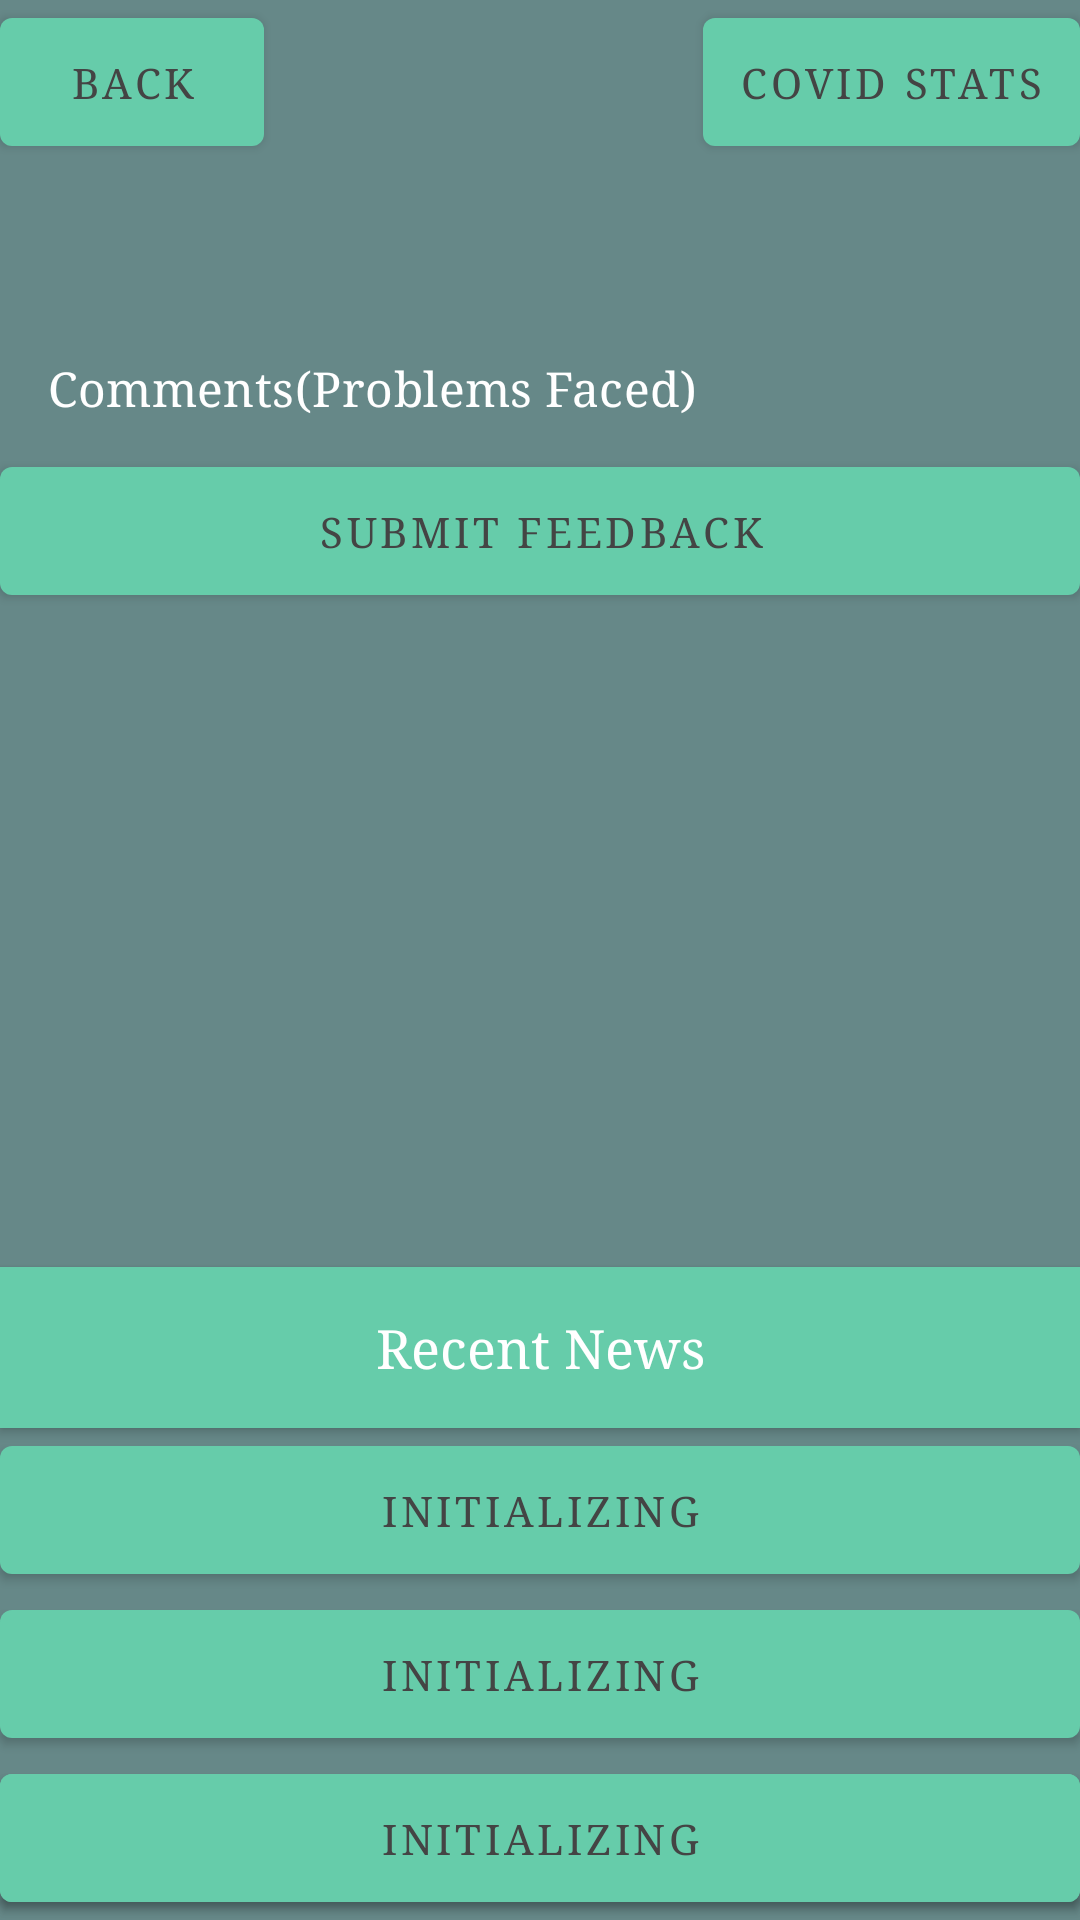

This screen was rendered from an Android layout file. Write that file and the resources it references.
<!-- AndroidManifest.xml: application theme ApplicationTheme.Dark -->
<!-- res/layout/activity_news.xml -->
<?xml version="1.0" encoding="utf-8"?>
<RelativeLayout xmlns:android="http://schemas.android.com/apk/res/android"
    android:orientation="vertical" android:layout_width="match_parent"
    android:layout_height="wrap_content"
    android:id="@+id/rlayout2"
    xmlns:app="http://schemas.android.com/apk/res-auto">

<RelativeLayout xmlns:android="http://schemas.android.com/apk/res/android"
    android:orientation="vertical" android:layout_width="match_parent"
    android:layout_height="wrap_content"
    android:id="@+id/rlayout"
    xmlns:app="http://schemas.android.com/apk/res-auto">
</RelativeLayout>

    <RelativeLayout xmlns:android="http://schemas.android.com/apk/res/android"
        android:orientation="vertical" android:layout_width="match_parent"
        android:layout_height="wrap_content"
        android:id="@+id/rlayout1"
        xmlns:app="http://schemas.android.com/apk/res-auto">
    <com.google.android.material.button.MaterialButton
        android:id="@+id/btn_back"
        android:layout_width="wrap_content"
        android:layout_height="wrap_content"

        android:padding="12dp"
        android:text="Back"
        android:textAppearance="@style/TextAppearance.MaterialComponents.Button"
        android:theme="@style/AppButton.button"
android:layout_alignParentTop="true"
        android:layout_alignParentStart="true"
        android:layout_alignParentLeft="true"

        />

    <com.google.android.material.button.MaterialButton
        android:id="@+id/btn_dashboard"
        android:layout_width="wrap_content"
        android:layout_height="wrap_content"

        android:padding="12dp"
        android:text="Covid Stats"
        android:layout_alignParentTop="true"
        android:textAppearance="@style/TextAppearance.MaterialComponents.Button"
        android:layout_alignParentRight="true"
        android:theme="@style/AppButton.button"


        />
    <com.google.android.material.textfield.TextInputEditText android:id="@+id/input_comments"
        android:layout_width="match_parent"
        android:layout_height="wrap_content"
        android:inputType="textEmailAddress"
        android:layout_below="@id/btn_back"
        android:layout_marginTop="40dp"
        android:hint="Comments(Problems Faced)"
        android:textColorHint="@color/white"
        android:theme="@style/AppTextFieldLogin"/>
    <com.google.android.material.button.MaterialButton
        android:id="@+id/btn_login"
        android:layout_width="fill_parent"
        android:layout_height="wrap_content"

        android:padding="12dp"
        android:text="Login"
        android:textAppearance="@style/TextAppearance.MaterialComponents.Button"
        android:theme="@style/AppButton.button"
        android:layout_alignParentBottom="true"

        />
    <com.google.android.material.button.MaterialButton
        android:id="@+id/btn_review"
        android:layout_width="fill_parent"
        android:layout_height="wrap_content"
        android:layout_below="@id/input_comments"
        android:padding="12dp"
        android:text="Submit Feedback"
        android:textAppearance="@style/TextAppearance.MaterialComponents.Button"
        android:theme="@style/AppButton.button"


        />
        <TextView
            android:id="@+id/recent"
            android:layout_width="match_parent"
            android:layout_height="wrap_content"
            android:layout_marginTop="8dp"
            android:padding="15dp"
            android:textFontWeight="450"
            android:contentDescription="PreCovid'19"
            android:textSize="18sp"
            android:text="Recent News"

            android:background="#66ccaa"
            android:textAlignment="center"
            android:textColor="#FFFFFF"
            android:elevation="2dp"

            android:layout_above="@id/btn_news3"
            />
    <com.google.android.material.button.MaterialButton
        android:id="@+id/btn_news3"
        android:layout_width="fill_parent"
        android:layout_height="wrap_content"
        android:layout_above="@id/btn_news2"
        android:padding="12dp"
        android:text="Initializing"
        android:textAppearance="@style/TextAppearance.MaterialComponents.Button"
        android:theme="@style/AppButton.button"


        />

    <com.google.android.material.button.MaterialButton
        android:id="@+id/btn_news2"
        android:layout_width="fill_parent"
        android:layout_height="wrap_content"
        android:layout_above="@id/btn_news1"
        android:padding="12dp"
        android:text="Initializing"
        android:textAppearance="@style/TextAppearance.MaterialComponents.Button"
        android:theme="@style/AppButton.button"


        />

    <com.google.android.material.button.MaterialButton
        android:id="@+id/btn_news1"
        android:layout_width="fill_parent"
        android:layout_height="wrap_content"

        android:padding="12dp"
        android:text="Initializing"
        android:textAppearance="@style/TextAppearance.MaterialComponents.Button"
        android:theme="@style/AppButton.button"
        android:layout_alignParentBottom="true"

        />

</RelativeLayout>
</RelativeLayout>
<!-- resources referenced by this layout -->
<resources>
  <color name="white">#FFFFFF</color>
  <style name="AppButton.button" parent="Widget.MaterialComponents.Button">
          <item name="backgroundTint">#66ccaa</item>
      </style>
  <style name="AppTextFieldLogin" parent="Widget.MaterialComponents.TextInputLayout.FilledBox">
          <item name="boxBackgroundColor">#FFFFFF</item>
          <item name="android:textColorHint">#888888</item>
          <item name="android:textColor">#FFFFFF</item>
      </style>
  <style name="ApplicationTheme.Dark" parent="Theme.MaterialComponents.Light.NoActionBar">
          <item name="colorPrimary">#444444</item>
          <item name="colorPrimaryVariant">#444444</item>
          <item name="colorOnPrimary">#444444</item>
          <item name="colorSecondary">#444444</item>
          <item name="colorSecondaryVariant">#0039CB</item>
          <item name="colorOnSecondary">#FFFFFF</item>
          <item name="colorError">#F44336</item>
          <item name="colorOnError">#FFFFFF</item>
          <item name="colorSurface">#FFFFFF</item>
          <item name="colorOnSurface">#FAFAFA</item>
          <item name="android:colorBackground">#668888</item>
          <item name="textInputStyle">@style/AppTextFieldLogin</item>
  
  
          <item name="colorOnBackground">#212121</item>
          <item name="android:typeface">serif</item>
          <item name="materialButtonStyle">@style/AppButton.button</item>
      </style>
</resources>
